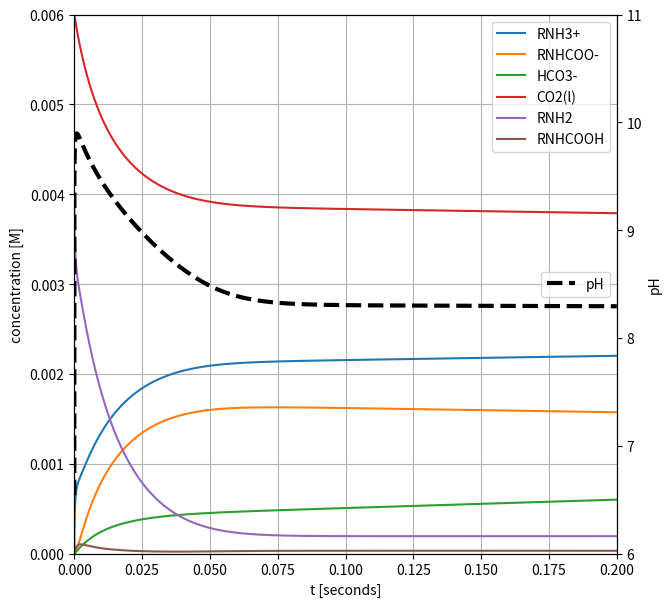

Here is the Python script that generated this plot:
import math

import matplotlib
import matplotlib.pyplot as plt
import numpy as np
from scipy.integrate import odeint

## protonation equilibrium constants (in M-1)
keq_co3_p = 1.95e10
keq_hco3_p = 2.46e3
keq_rnh2_p = 2.24e9
keq_oh_p = 6.76e13
# keq_rnhcoo = 3.09e7 # maeder 2009 30°C
keq_rnhcoo = 3.98e6 # maeder 2011 35 °C

## protonation equilibrium rate constant
## (arbitrarily high to dwarf other rate constants and create near-instant equilibrium)
keq = 1e3

def reactor_func(c, t):
    """
        Define the right-hand side of equation dy/dt = a*y
    """

    co2g, co2l, h2o, oh, h, h2co3, hco3, co3, rnh2, rnh3, rnhcooh, rnhcoo = c

    r0 = r1 = r2 = r3 = r4 = r5 = r6 = r7 = r8 = r9 = r10 = r11 = 0

    # r0 = keq * (0.8317 * min(maxco2g,co2g) - co2l)
    r1 = 4.68e-2 * co2l - 40.65 * h2co3
    r2 = 1.24e4 * co2l * oh - 3.86e-4 * hco3
    r3 = keq * (keq_co3_p * co3 * h - hco3)
    r4 = keq * (keq_hco3_p * hco3 * h - h2co3)
    r5 = keq * (keq_rnh2_p * rnh2 * h - rnh3)
    r6 = keq * (keq_oh_p * oh * h - h2o)
    r7 = 9.16e+2 * h2co3 * rnh2 - 5.14e-3 * rnhcooh
    # r8 = 1.05e-3 * hco3 * rnh2 - 7.43e-5 * rnhcoo # maeder 2009
    r8 = 6e-3 * hco3 * rnh2 - 8.3e-5 * rnhcoo # maeder 2011
    # r9 = 6.11e3 * co2l * rnh2 - 3*29.8 * rnhcooh # maeder 2009
    r9 = 7.6e3 * co2l * rnh2 - 193 * rnhcooh # maeder 2011
    r10 = keq * (keq_rnhcoo * rnhcoo * h - rnhcooh)
    # r11 = 1e1 * co2l - 1e1 * hco3 * h

    # print(r11)

    # if h > 0.0 and oh > 0.0:
    #     print(h, oh, -math.log10(h))
    # print(co2l, h2co3, r1)
    # print(oh, h, h2o, keq_oh_p*oh*h, h2o)

    return np.array([-r0, r0 - r1 - r2 - r9 - r11,
                    -r1 + r6 + r7 + r8 - r11, -r2 - r6, -r3 - r4 - r5 - r6 - r10 + r11,
                    r1 + r4 - r7, r2 + r3 - r4 - r8 + r11, -r3,
                    -r5 - r7 - r8 - r9, r5, r7 + r9 + r10, r8 - r10])


## Set Initial Concentrations
## based on intial concentrations of h2o, rnh2, co2l, we can calculate some initial equilibrium
## concentrations. See reaction specification spreadsheet for which index applies to which species.
# h2o0 = 55.5
# rnh20 = 0.004
# co2l0 = 0.006
# y0 = [0.0, co2l0,
#       h2o0,1*math.sqrt(h2o0 / keq_oh_p), 1*math.sqrt(h2o0 / keq_oh_p), 0.0, 0.0, 0.0,
#       rnh20, rnh20 / keq_rnh2_p, 0.0, 0.0]

## Working CLOSE to Maeder results
# # requires water dissociation constant to be 10x expected – not sure why
keq_oh_p = keq_oh_p * 10
h2o0 = 55.5
# h2o0 = 38.9
# h2o0 = 27
# h2o0 = 0.01
rnh20 = 0.004
co2l0 = 0.006
y0 = [0.0, co2l0,
      h2o0,1*math.sqrt(h2o0 / keq_oh_p), 1*math.sqrt(h2o0 / keq_oh_p), 0.0, 0.0, 0.0,
      rnh20, rnh20 / keq_rnh2_p, 0.0, 0.0]


## Attempt at typical reactor
# requires water dissociation constant to be 10x expected – not sure why
# keq_oh_p = keq_oh_p * 10
# h2o0 = 38.9
# rnh20 = 4.9
# co2l0 = 0.0047
# co2gbuffer = 2.5
# maxco2g = 0.005627986
# y0 = [co2gbuffer, co2l0,
#       h2o0,1*math.sqrt(h2o0 / keq_oh_p), 1*math.sqrt(h2o0 / keq_oh_p), 0.0, 0.0, 0.0,
#       rnh20, rnh20 / keq_rnh2_p, 0.0, 0.0]



# h2o0 = 38.9,
# rnh20 = 4.9
# co2l0 = 0.006
# y0 = [0.0, co2l0,
#       h2o0,1*math.sqrt(h2o0 / keq_oh_p), 1*math.sqrt(h2o0 / keq_oh_p), 0.0, 0.0, 0.0,
#       rnh20, rnh20 / keq_rnh2_p, 0.0, 0.0]


# h2o0 = 52.5
# rnh20 = 3.01
# co2l0 = 0.0
# co30 = 1.2
# h0 = 2.83
#
# y0 = [0.0, co2l0,
#       h2o0,0, h0, 0.0, 0.0, co30,
#       rnh20, 0.0, 0.0, 0.0]

t_end = 0.2
num_points = 100000
t = np.linspace(0, t_end, num_points)

# Solve the equation.
y = odeint(reactor_func, y0, t)
print(y[-1])
print("CO2 loading: ", (co2l0 - y[-1][1]) / rnh20)
# matplotlib.style.use("v2.0")
fig = plt.figure(figsize=(7,7))
ax = fig.add_subplot(1, 1, 1)
# ax.plot(t, y[:,0], zorder=2, label="CO2(g)")
ax.plot(t, y[:,9], zorder=2, label="RNH3+")
ax.plot(t, y[:,11], zorder=2, label="RNHCOO-")
ax.plot(t, y[:,6], zorder=2, label="HCO3-")
ax.plot(t, y[:,1], zorder=10, label="CO2(l)")
# ax.plot(t, y[:,2], zorder=2, label="H2O")
# ax.plot(t, y[:,3], zorder=2, label="OH-")
# ax.plot(t, y[:,4], zorder=2, label="H+")
# ax.plot(t, y[:,5], zorder=2, label="H2CO3")

# ax.plot(t, y[:,7], zorder=2, label="CO3(2-)")
ax.plot(t, y[:,8], zorder=9, label="RNH2")

ax.plot(t, y[:,10], zorder=2, label="RNHCOOH")

ax.set_ylim(0,max(rnh20, co2l0))
ax.set_xlim(0,t_end)
ax.grid(linestyle='-', color='0.7', zorder=0)
ax.set_xlabel('t [seconds]')
ax.set_ylabel('concentration [M]')
ax.legend(loc='upper right')

ax2 = ax.twinx()
ax2.set_ylim(6, 11)
ax2.set_ylabel('pH')
ph = -np.log10(y[:,4])
ax2.plot(t, ph, '--', color='black', zorder=5, label="pH", linewidth=3)
ax2.legend(loc='center right')
# ax.set_title("4 mM MEA + 6 mM CO2(l) to 0.2s")

# fig.show()

fig.savefig("4mM-MEA_6mM-CO2_02s_Kwx10.png", dpi=144)
